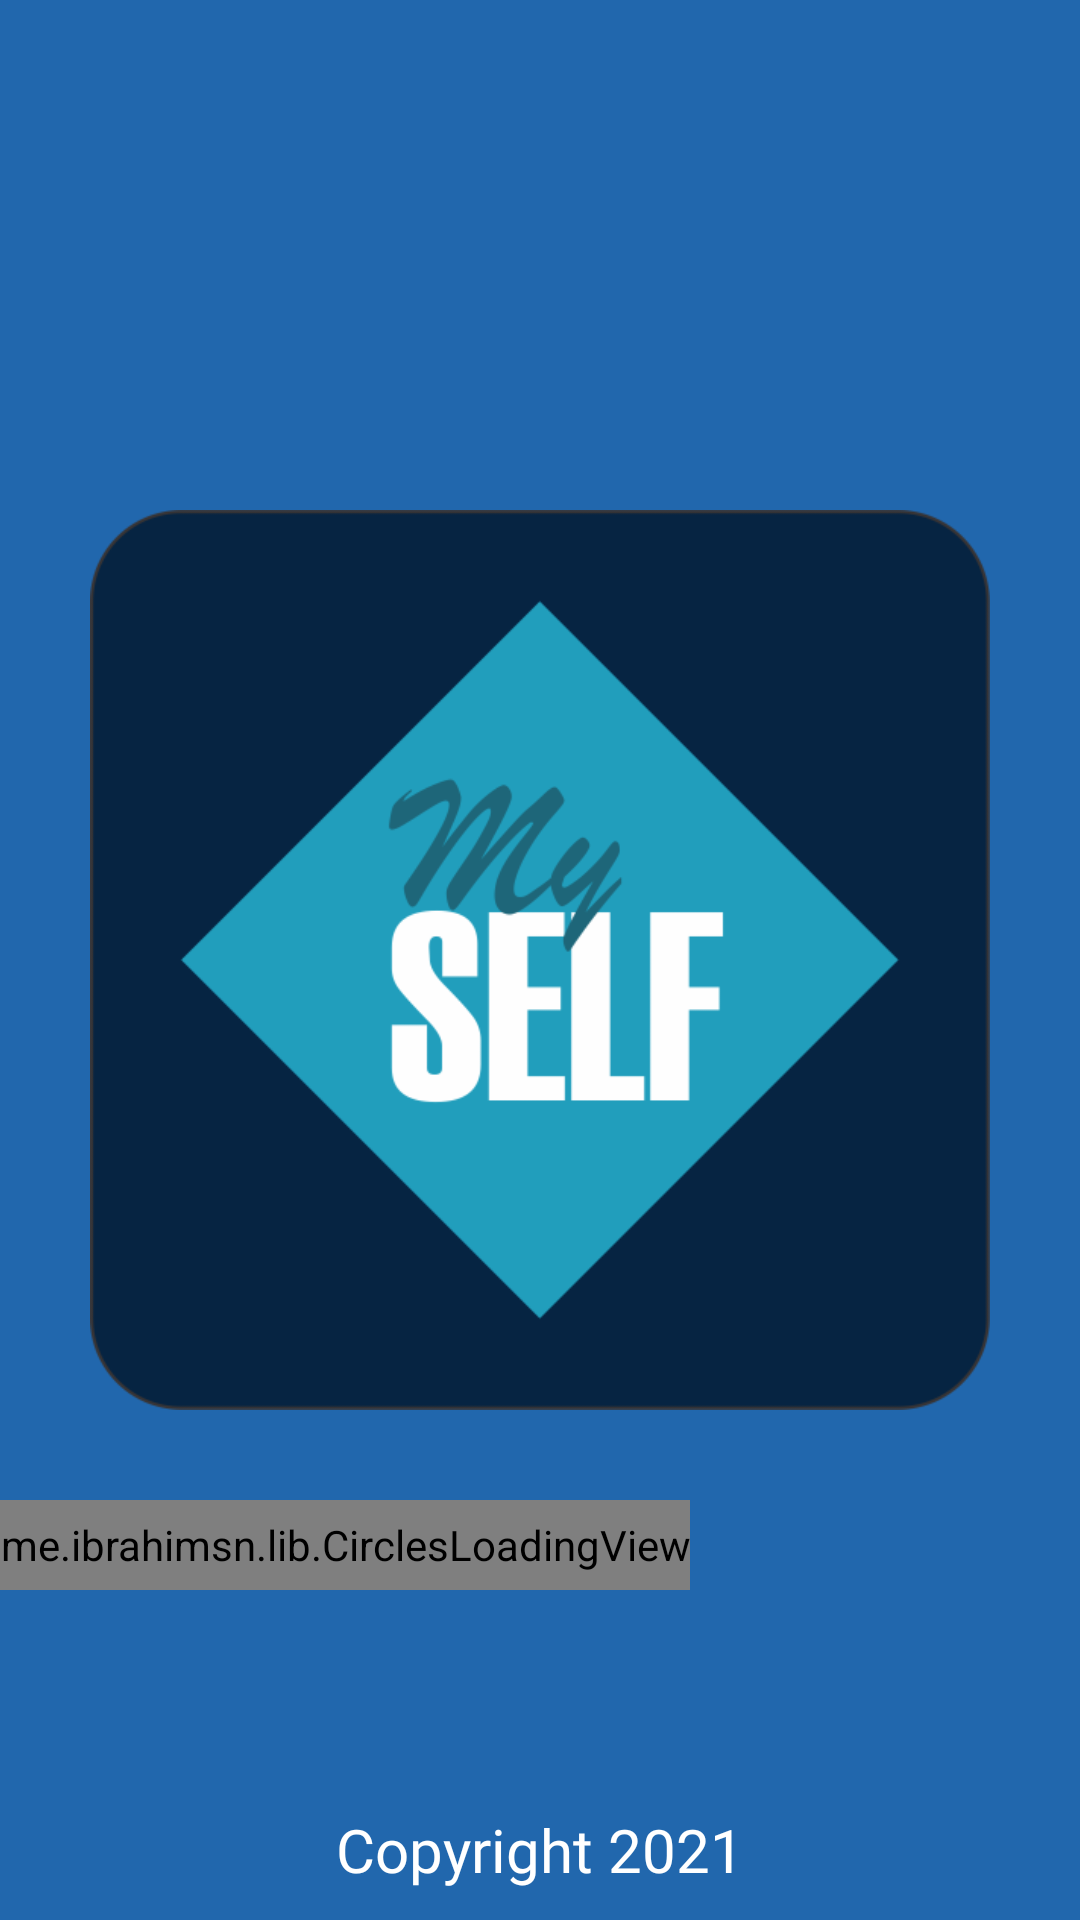

Write the Android layout XML for this screen, with the resource values it uses.
<!-- AndroidManifest.xml: application theme Theme.Akb_uts -->
<!-- res/layout/activity_splash.xml -->
<?xml version="1.0" encoding="utf-8"?>
<RelativeLayout xmlns:android="http://schemas.android.com/apk/res/android"
    xmlns:app="http://schemas.android.com/apk/res-auto"
    xmlns:tools="http://schemas.android.com/tools"
    android:layout_width="match_parent"
    android:layout_height="match_parent"
    android:background="@color/green_blue"
    tools:context=".SplashActivity">

    <ImageView
        android:id="@+id/logo_Splash"
        android:layout_width="@dimen/dimen300"
        android:layout_height="@dimen/dimen300"
        android:layout_centerVertical="true"
        android:layout_centerHorizontal="true"
        android:src="@drawable/logo"
        />
    <TextView
        android:layout_width="wrap_content"
        android:layout_height="wrap_content"
        android:text="@string/footer"
        android:layout_centerHorizontal="true"
        android:layout_alignParentBottom="true"
        android:textSize="20sp"
        android:layout_marginBottom="@dimen/dimen10"
        android:textColor="@color/white"
        android:fontFamily="@font/ds_digii"
        />


    <me.ibrahimsn.lib.CirclesLoadingView
        android:layout_width="wrap_content"
        android:layout_height="@dimen/dimen30"
        android:layout_marginTop="@dimen/dimen30"
        android:layout_below="@id/logo_Splash"
        app:circleRadius="@dimen/dimen10"
        app:circleMargin="@dimen/dimen30"
        app:animDistance="@dimen/dimen10"
        app:animDuration="700"
        />




</RelativeLayout>
<!-- resources referenced by this layout -->
<resources>
  <color name="green_blue">#2167AD</color>
  <color name="white">#FFFFFFFF</color>
  <dimen name="dimen10">10dp</dimen>
  <dimen name="dimen30">30dp</dimen>
  <dimen name="dimen300">300dp</dimen>
  <!-- drawable logo: png bitmap (drawable-v24, 24708 bytes) -->
  <string name="footer">Copyright 2021</string>
  <style name="Theme.Akb_uts" parent="Theme.AppCompat.Light.NoActionBar">
          
          <item name="colorPrimary">@color/maximum_blue</item>
          <item name="colorPrimaryVariant">@color/purple_700</item>
          <item name="colorOnPrimary">@color/white</item>
          
          <item name="colorSecondary">@color/teal_200</item>
          <item name="colorSecondaryVariant">@color/teal_700</item>
          <item name="colorOnSecondary">@color/white</item>
          
          <item name="android:statusBarColor" tools:targetApi="l">?attr/colorPrimaryVariant</item>
          
      </style>
  <color name="maximum_blue">#39B7D4</color>
  <color name="purple_700">#FF3700B3</color>
  <color name="teal_200">#FF03DAC5</color>
  <color name="teal_700">#FF018786</color>
</resources>
